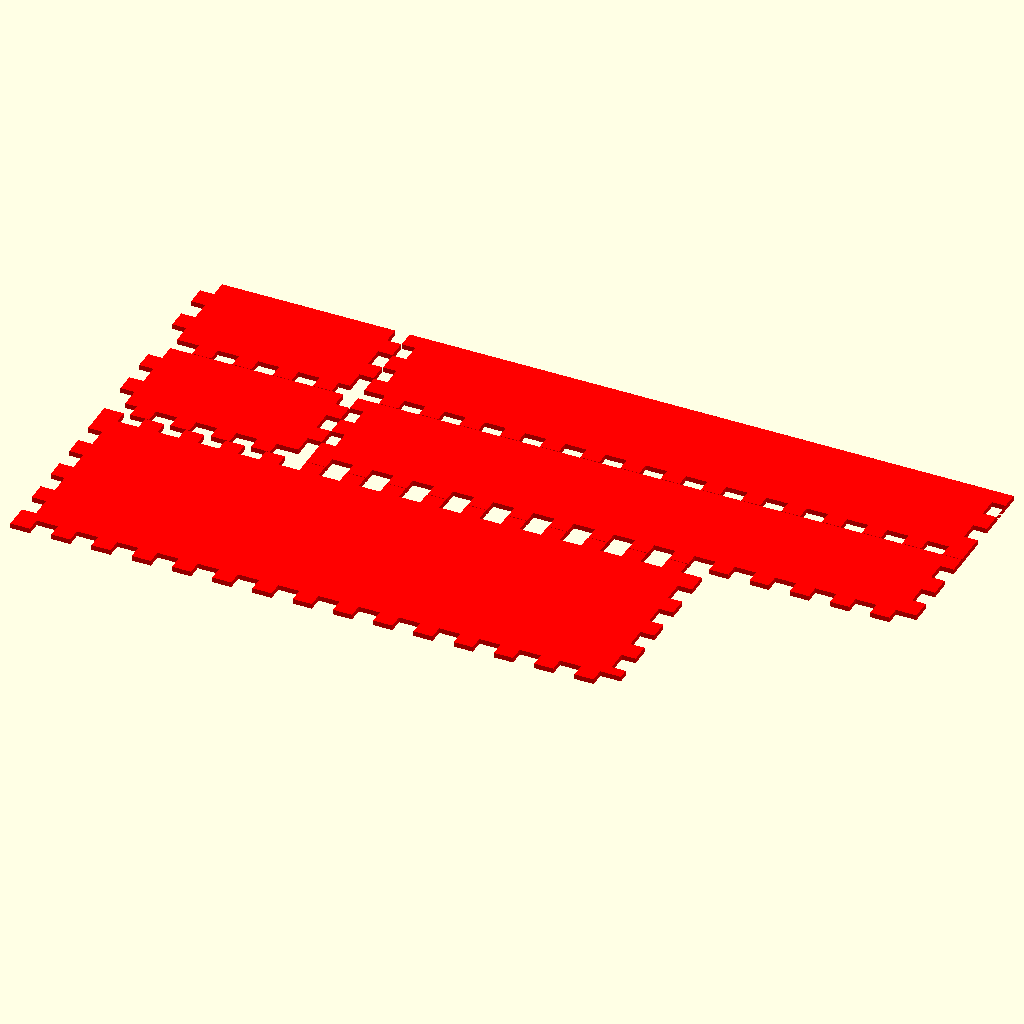
Cell 1 — every parameter at its default value.
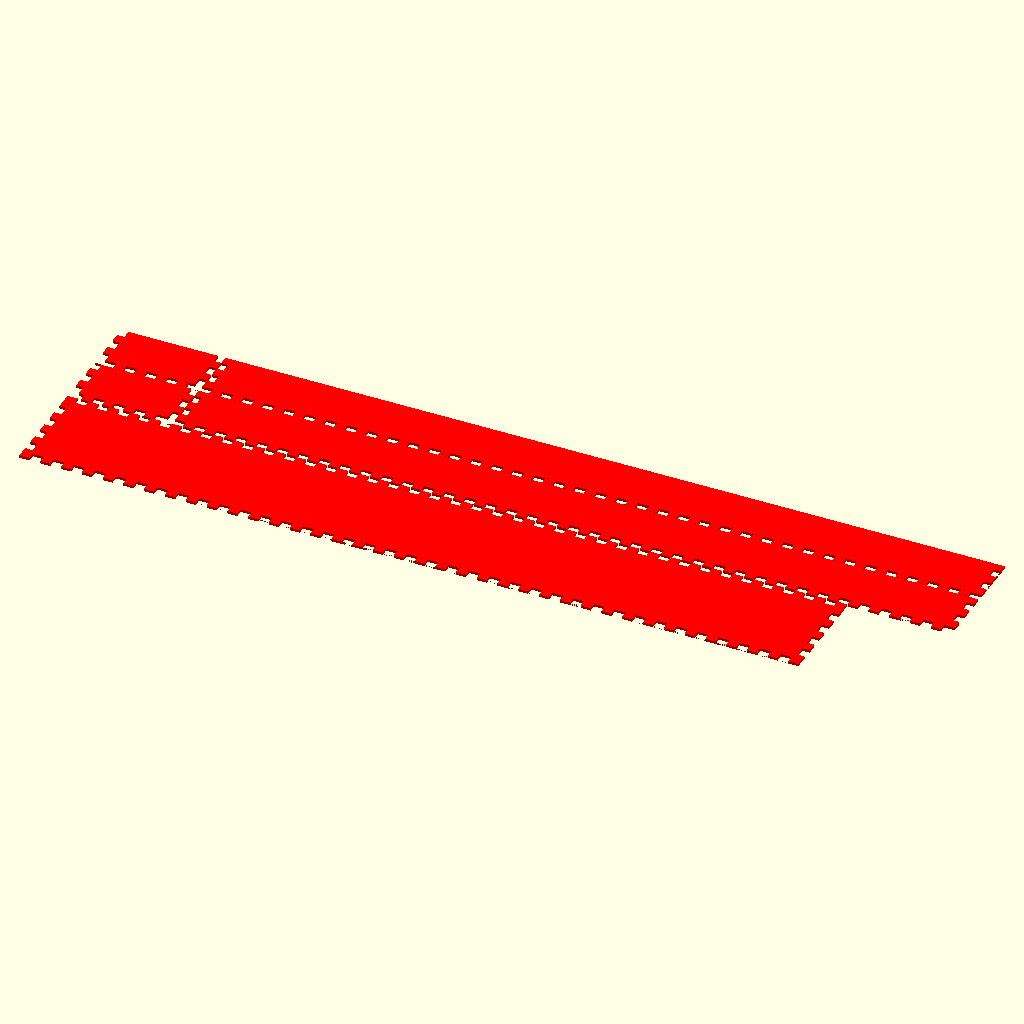
Cell 2: the same model with total_width = 300.
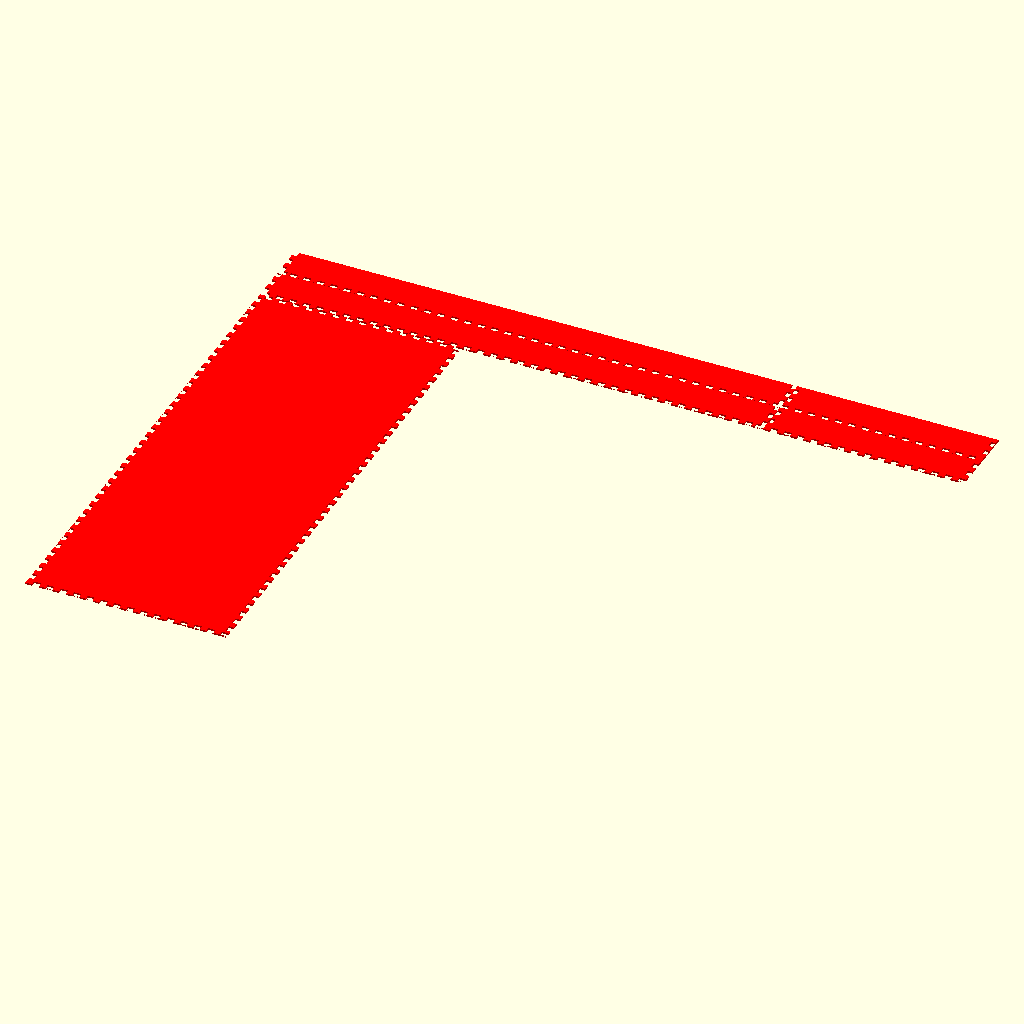
Cell 3: the same model with total_depth = 300.
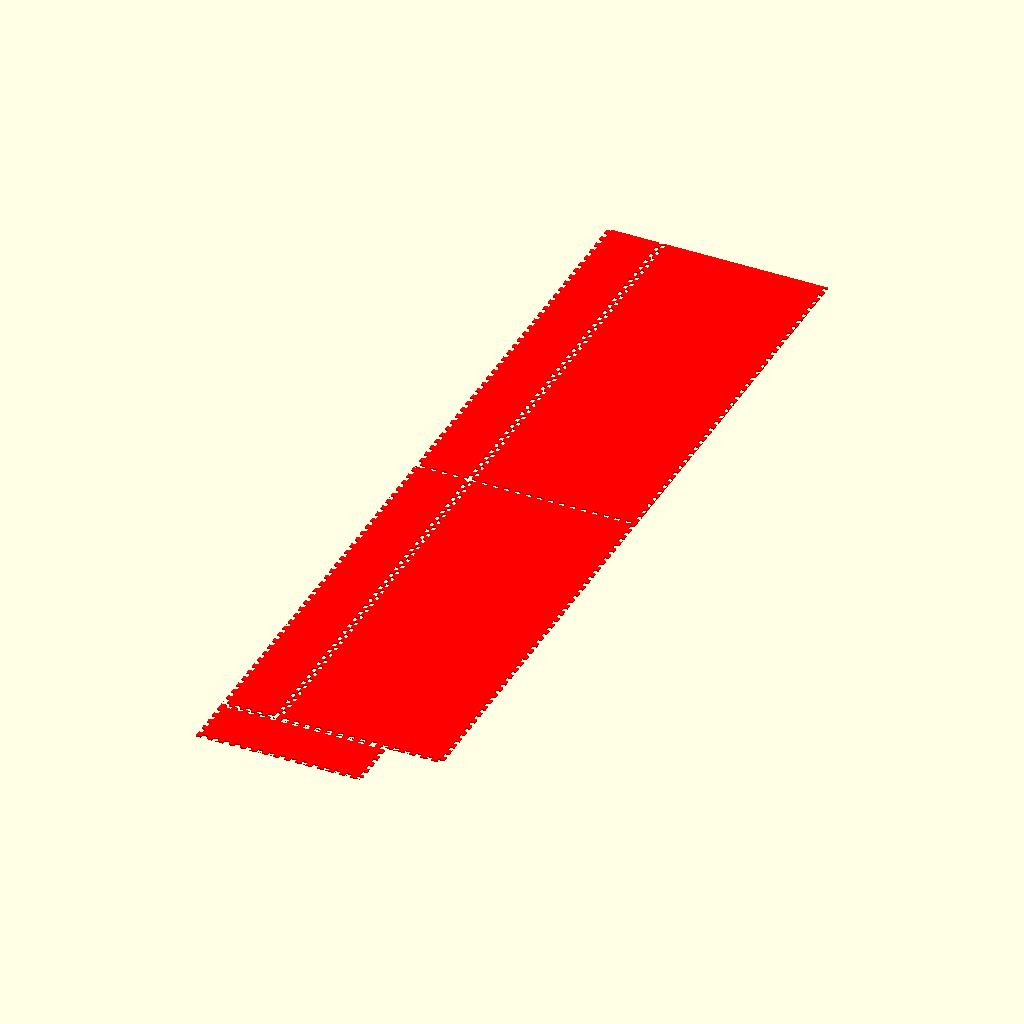
Cell 4: the same model with total_height = 300.
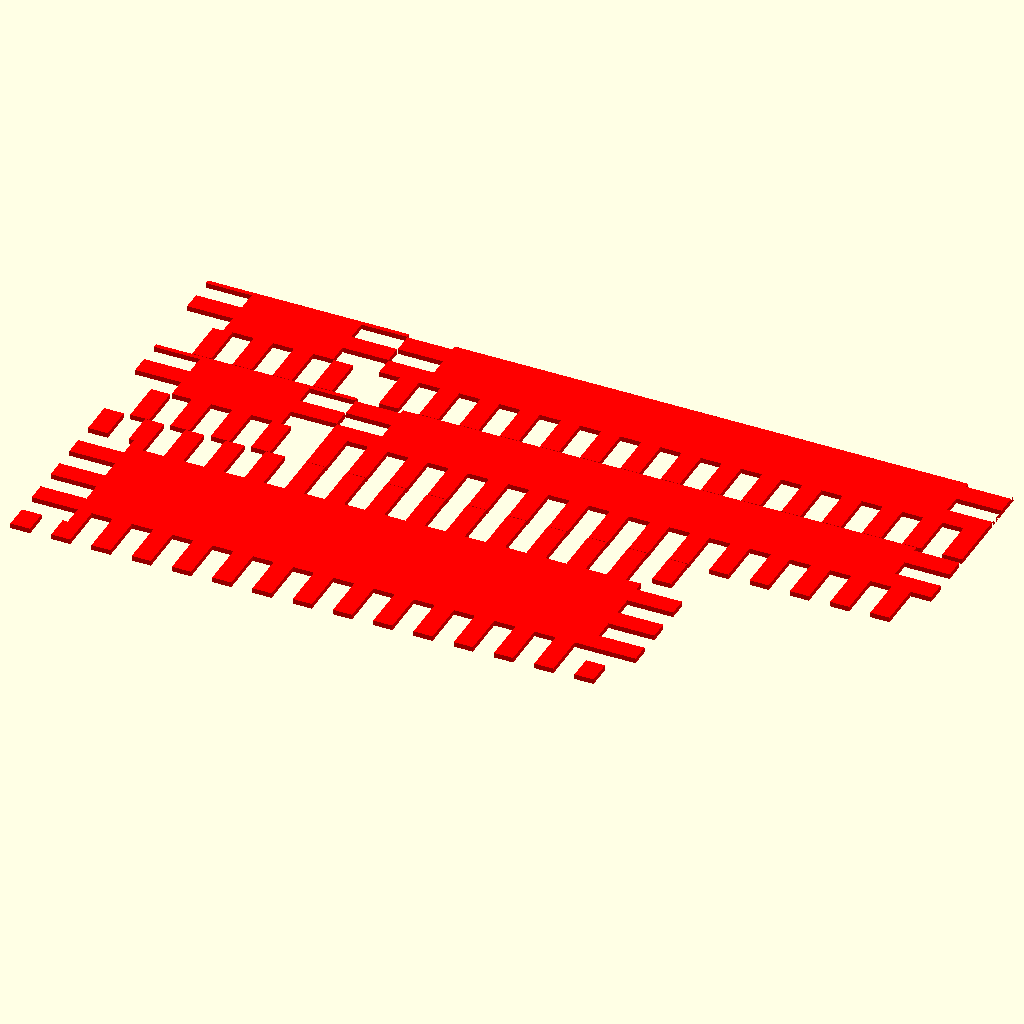
Cell 5: thick = 9 (everything else at default).
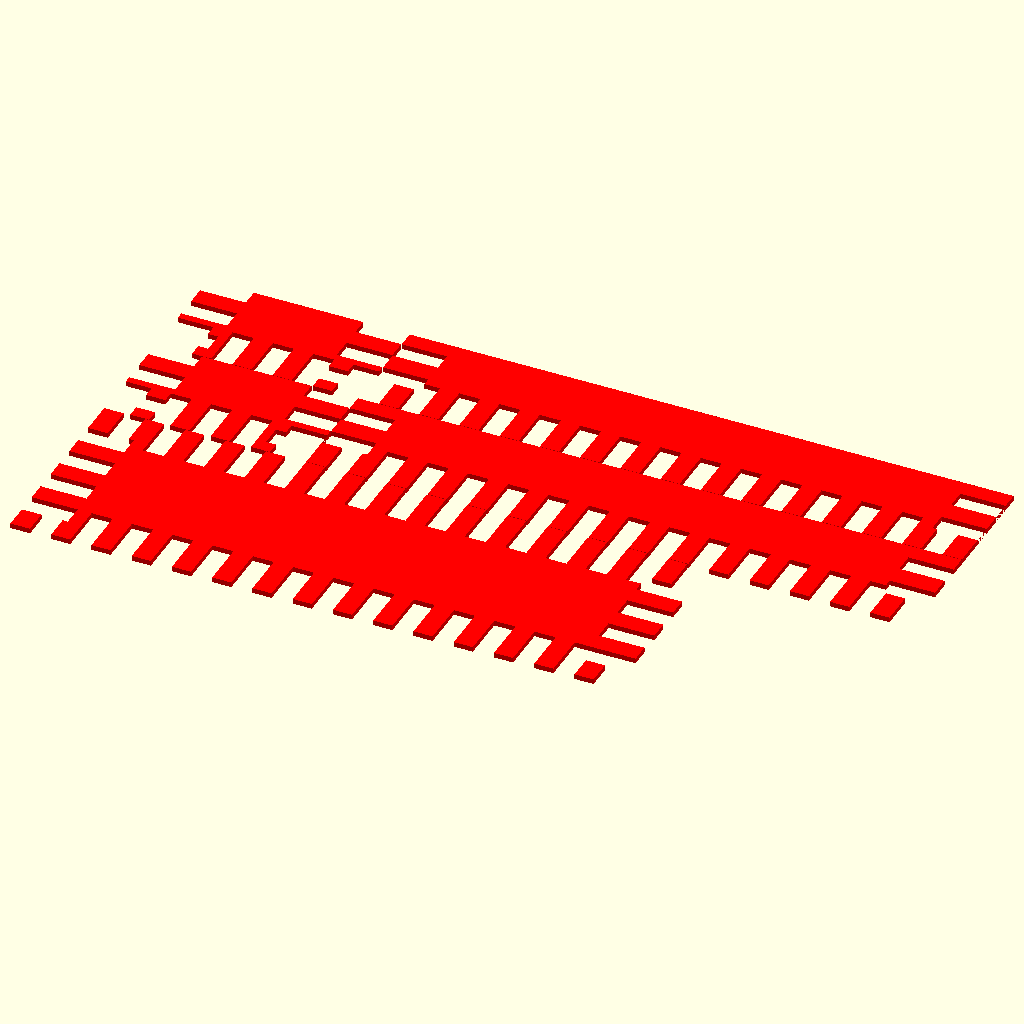
Cell 6: finger_depth = 9 (everything else at default).
All cells are drawn from the same view direction (rotation 55°, 0°, 25°, orthographic, colour scheme Cornfield), but the view is re-fitted for each cell, so position and scale can differ between cells as well as the parameter.
The OpenSCAD source (Box.scad):
part="bin";
preview=0;

// Total Width (X)
total_width=120; // [4:300]
// Total Depth (Y)
total_depth=40; // [4:300]
// Total Height (Z)
total_height=22; // [4:300]
// Material Thickness
thick=2.7; // [0.1:0.1:9.0]
finger_width=4;
// Finger Depth (set to 0 to match thickness)
finger_depth=0; // [0:0.1:9.0]

kerf=0.1;
first_y_offset=5;
last_y_offset=5;

finger_thick=finger_depth==0?thick:finger_depth;

if(preview) preview();
else color("red") svg();
module preview() {
  rotate([0,0]) linear_extrude(thick) svg_bottom();
  color("blue") for(x=[thick,total_width])
    translate([x,0]) rotate([0,-90]) linear_extrude(thick) svg_left();
  color("green") for(y=[thick,total_depth])
    translate([0,y]) rotate([90,0]) linear_extrude(thick) svg_front();
}

module svg()
{
  translate([total_depth,0]) rotate([0,0,90]) svg_left();
  translate([total_depth+kerf,0]) svg_front();
  translate([0,-total_height-kerf]) rotate([0,0,90]) mirror([0,1]) svg_left();
  translate([total_width+total_depth+kerf,-total_height-kerf]) mirror([1,0]) svg_front();
  translate([0,-total_height-total_depth-kerf*2]) svg_bottom();
}
module svg_front()
{
  difference() {
    square([total_width,total_height]);
    for(x=[0:finger_width*2:total_width-kerf])
      translate([x-kerf,-.01]) square([finger_width+kerf*2,finger_thick]);
    for(y=[finger_width+thick-.01:finger_width*2:total_height-kerf],x=[-.01,total_width-finger_thick])
      translate([x,y]) square([finger_thick,finger_width-kerf]);
  }
}
module svg_left()
{
  difference() {
    square([total_height,total_depth]);
    translate([-.01,-.01]) square([finger_thick+kerf+.02,first_y_offset]);
    translate([-.01,total_depth-last_y_offset]) square([finger_thick+kerf+.02,last_y_offset+.01]);
    for(y=[first_y_offset-finger_width:finger_width*2:total_depth-last_y_offset])
      translate([-.01,y-kerf]) square([finger_thick+kerf+.02,finger_width+kerf*2]);
    for(x=[thick-kerf-.01:finger_width*2:total_height],y=[-.01,total_depth-finger_thick-kerf])
      translate([x,y]) square([finger_width+kerf*2+.02,finger_thick+kerf+.02]);
  }
}
module svg_bottom()
{
  difference() {
    square([total_width,total_depth]);
    for(x=[finger_width:finger_width*2:total_width],y=[-.01,total_depth-finger_thick-kerf])
      translate([x-kerf,y]) square([finger_width+kerf*2,finger_thick+kerf+.02]);
    for(y=[first_y_offset:finger_width*2:total_depth-last_y_offset],x=[-.01,total_width-finger_thick-kerf])
      translate([x,y-kerf]) square([finger_thick+kerf+.02,finger_width+kerf*2]);
  }
}
Parameter table extracted from the source (name, type, default, range or options):
part: string, default "bin"
preview: number, default 0
total_width: number, default 120, range 4 to 300
total_depth: number, default 40, range 4 to 300
total_height: number, default 22, range 4 to 300
thick: number, default 2.7, range 0.1 to 9, step 0.1
finger_width: number, default 4
finger_depth: number, default 0, range 0 to 9, step 0.1
kerf: number, default 0.1
first_y_offset: number, default 5
last_y_offset: number, default 5
